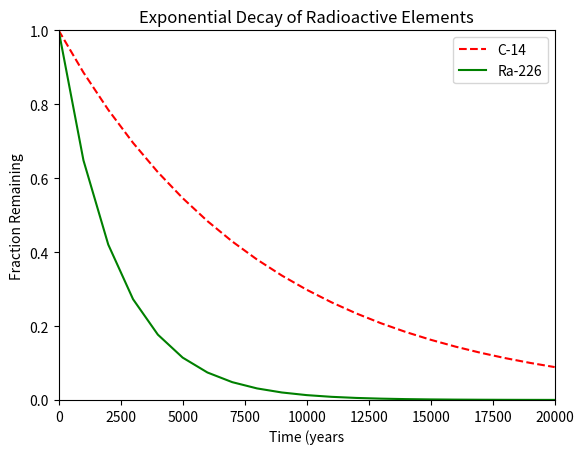

Write the Python code that produced this figure.
#!/usr/bin/env python3
import numpy as np
import matplotlib.pyplot as plt

x = np.arange(0, 21000, 1000)
r = np.log(0.5)
t1 = 5730
t2 = 1600
y1 = np.exp((r / t1) * x)
y2 = np.exp((r / t2) * x)

# your code here
fig, ax = plt.subplots()
ax.plot(x, y1, 'r--')
ax.plot(x, y2, 'g')
ax.set_title('Exponential Decay of Radioactive Elements')
ax.set_xlabel('Time (years')
ax.set_ylabel('Fraction Remaining')
ax.legend(['C-14', 'Ra-226'])

plt.xlim(0, 20000)
plt.ylim(0, 1.0)
plt.show()
